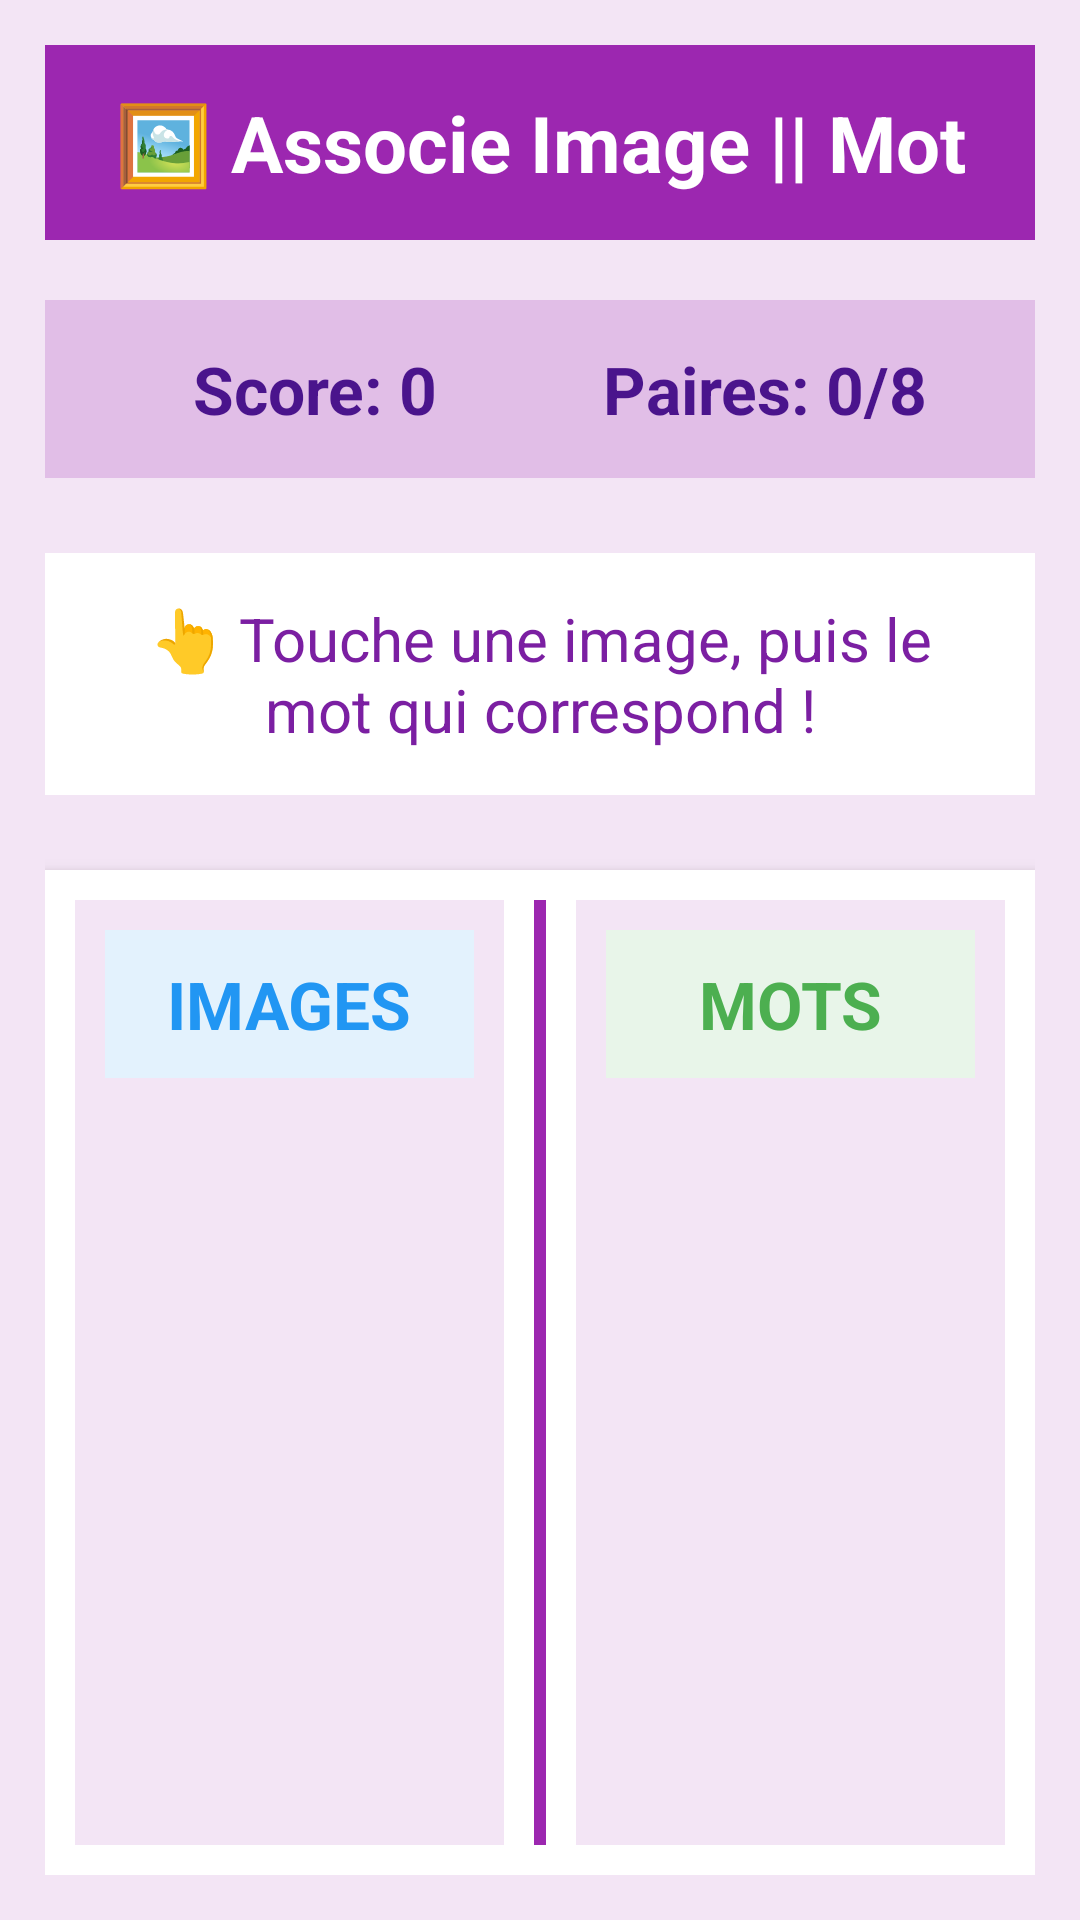

Layout XML and referenced resources for this Android screen:
<!-- AndroidManifest.xml: application theme Theme.KidSmart -->
<!-- res/layout/activity_match_image_word.xml -->
<?xml version="1.0" encoding="utf-8"?>
<LinearLayout xmlns:android="http://schemas.android.com/apk/res/android"
    android:orientation="vertical"
    android:layout_width="match_parent"
    android:layout_height="match_parent"
    android:background="#F3E5F5"
    android:padding="15dp">

    
    <LinearLayout
        android:layout_width="match_parent"
        android:layout_height="wrap_content"
        android:orientation="horizontal"
        android:gravity="center_vertical"
        android:layout_marginBottom="20dp"
        android:background="#9C27B0"
        android:padding="15dp">

        <TextView
            android:layout_width="0dp"
            android:layout_height="wrap_content"
            android:layout_weight="1"
            android:text="🖼️ Associe Image || Mot"
            android:textSize="26sp"
            android:textStyle="bold"
            android:textColor="#FFFFFF"
            android:gravity="center" />
    </LinearLayout>

    
    <LinearLayout
        android:layout_width="match_parent"
        android:layout_height="wrap_content"
        android:orientation="horizontal"
        android:background="#E1BEE7"
        android:padding="15dp"
        android:layout_marginBottom="25dp">

        <TextView
            android:id="@+id/tvScore"
            android:layout_width="0dp"
            android:layout_height="wrap_content"
            android:layout_weight="1"
            android:text="Score: 0"
            android:textSize="22sp"
            android:textColor="#4A148C"
            android:textStyle="bold"
            android:gravity="center" />

        <TextView
            android:id="@+id/tvMatches"
            android:layout_width="0dp"
            android:layout_height="wrap_content"
            android:layout_weight="1"
            android:text="Paires: 0/8"
            android:textSize="22sp"
            android:textColor="#4A148C"
            android:textStyle="bold"
            android:gravity="center" />
    </LinearLayout>

    
    <TextView
        android:layout_width="match_parent"
        android:layout_height="wrap_content"
        android:text="👆 Touche une image, puis le mot qui correspond !"
        android:textSize="20sp"
        android:textColor="#7B1FA2"
        android:gravity="center"
        android:layout_marginBottom="25dp"
        android:padding="15dp"
        android:background="#FFFFFF" />

    
    <LinearLayout
        android:layout_width="match_parent"
        android:layout_height="0dp"
        android:layout_weight="1"
        android:orientation="horizontal"
        android:background="#FFFFFF"
        android:padding="10dp"
        android:elevation="4dp">

        
        <LinearLayout
            android:id="@+id/colImages"
            android:layout_width="0dp"
            android:layout_height="match_parent"
            android:layout_weight="1"
            android:orientation="vertical"
            android:padding="10dp"
            android:background="#F3E5F5">

            <TextView
                android:layout_width="match_parent"
                android:layout_height="wrap_content"
                android:layout_marginBottom="15dp"
                android:background="#E3F2FD"
                android:gravity="center"
                android:padding="10dp"
                android:text="IMAGES"
                android:textColor="#2196F3"
                android:textSize="22sp"
                android:textStyle="bold" />

            
        </LinearLayout>

        
        <View
            android:layout_width="4dp"
            android:layout_height="match_parent"
            android:background="#9C27B0"
            android:layout_marginStart="10dp"
            android:layout_marginEnd="10dp" />

        
        <LinearLayout
            android:id="@+id/colWords"
            android:layout_width="0dp"
            android:layout_height="match_parent"
            android:layout_weight="1"
            android:orientation="vertical"
            android:padding="10dp"
            android:background="#F3E5F5">

            <TextView
                android:layout_width="match_parent"
                android:layout_height="wrap_content"
                android:layout_marginBottom="15dp"
                android:background="#E8F5E9"
                android:gravity="center"
                android:padding="10dp"
                android:text="MOTS"
                android:textColor="#4CAF50"
                android:textSize="22sp"
                android:textStyle="bold" />

            
        </LinearLayout>
    </LinearLayout>

    
    <TextView
        android:id="@+id/tvFeedback"
        android:layout_width="match_parent"
        android:layout_height="wrap_content"
        android:text=""
        android:textSize="20sp"
        android:gravity="center"
        android:layout_marginTop="20dp"
        android:padding="15dp"
        android:visibility="gone"
        android:background="#C8E6C9" />



</LinearLayout>
<!-- resources referenced by this layout -->
<resources>
  <style name="Theme.KidSmart" parent="Base.Theme.KidSmart" />
  <style name="Base.Theme.KidSmart" parent="Theme.Material3.DayNight.NoActionBar">
          
          
      </style>
</resources>
